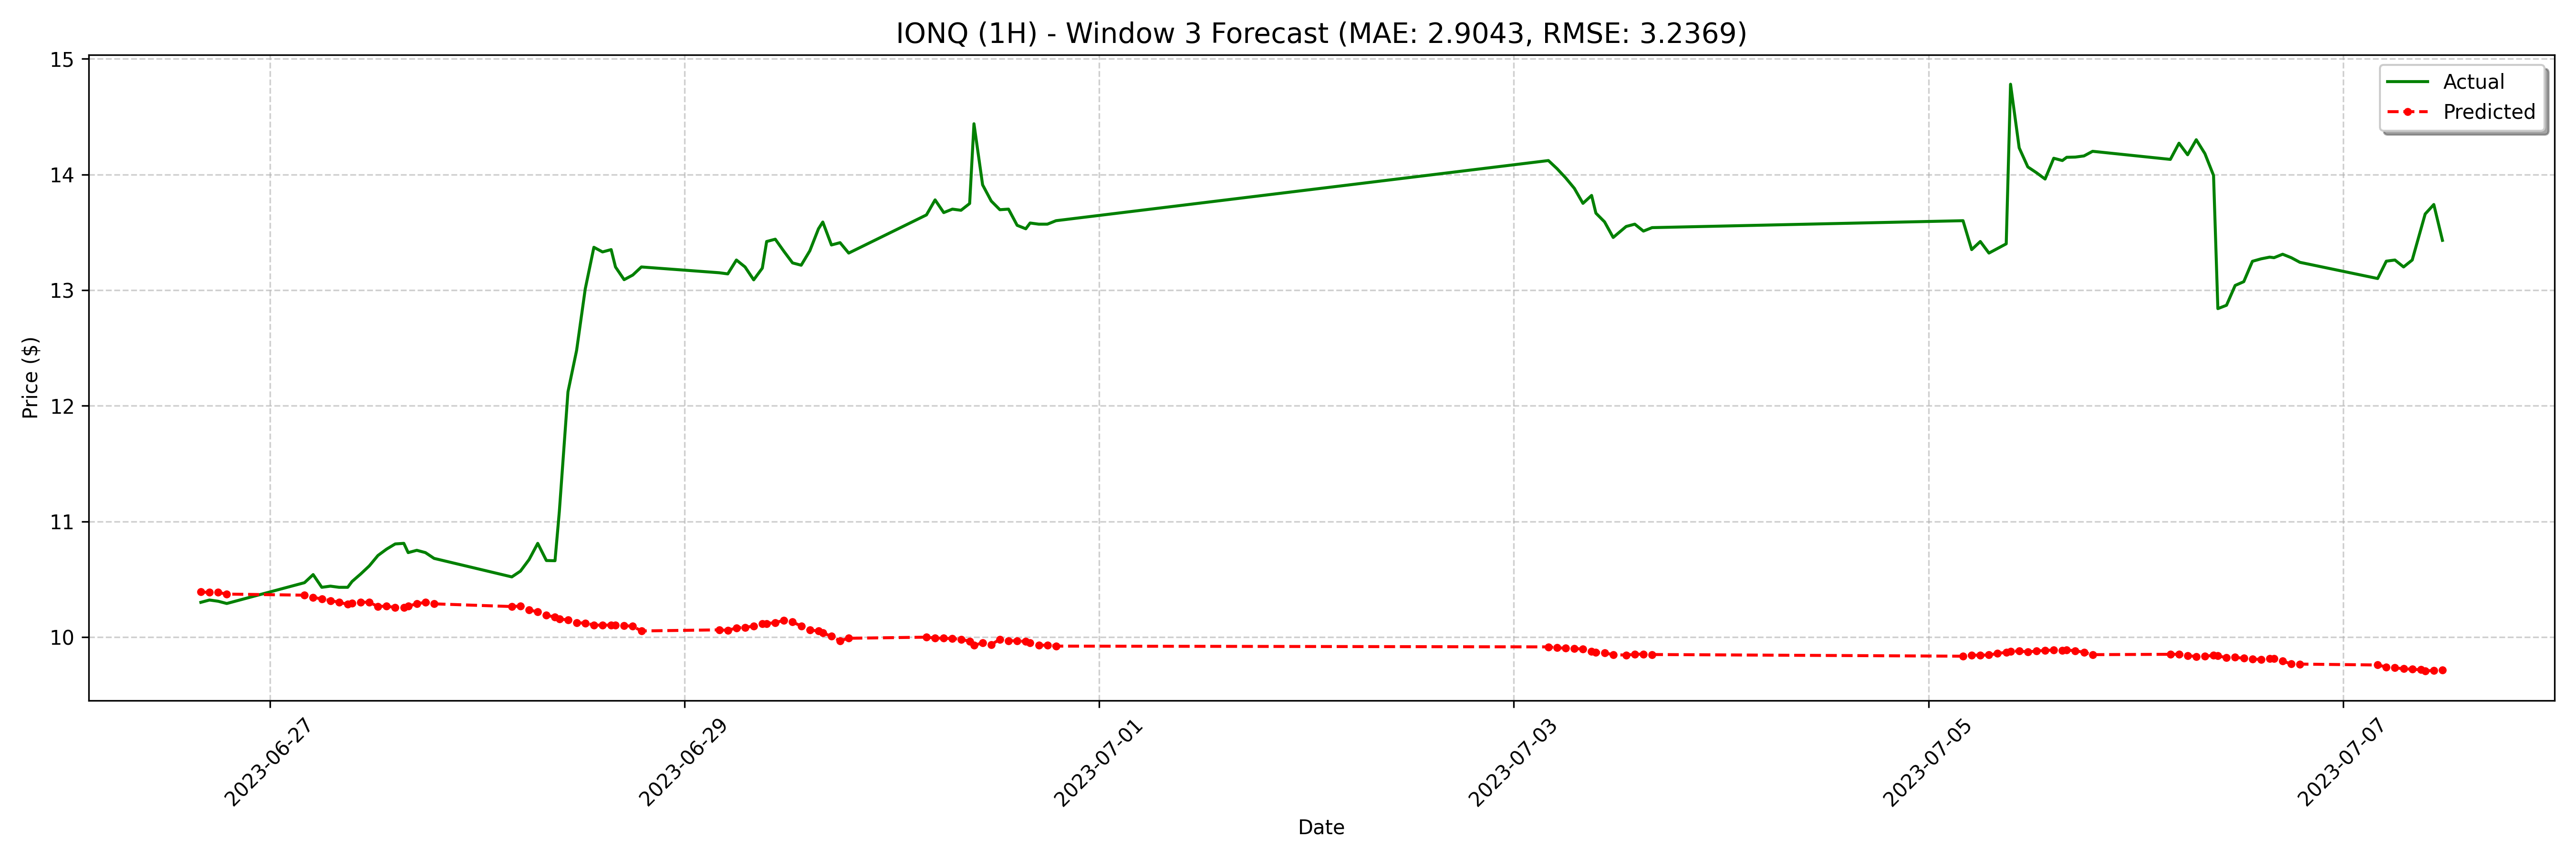

The table this chart was drawn from, first rows:
date, actual, forecast
2023-06-26 16:00:00-04:00, 10.3, 10.39
2023-06-26 17:00:00-04:00, 10.32, 10.39
2023-06-26 18:00:00-04:00, 10.31, 10.39
2023-06-26 19:00:00-04:00, 10.29, 10.37
2023-06-27 04:00:00-04:00, 10.47, 10.36
2023-06-27 05:00:00-04:00, 10.54, 10.34
2023-06-27 06:00:00-04:00, 10.43, 10.33
2023-06-27 07:00:00-04:00, 10.44, 10.32
2023-06-27 08:00:00-04:00, 10.43, 10.3
2023-06-27 09:00:00-04:00, 10.43, 10.28
2023-06-27 09:30:00-04:00, 10.48, 10.29
2023-06-27 10:30:00-04:00, 10.54, 10.3
2023-06-27 11:30:00-04:00, 10.62, 10.3
2023-06-27 12:30:00-04:00, 10.71, 10.26
2023-06-27 13:30:00-04:00, 10.76, 10.27
2023-06-27 14:30:00-04:00, 10.8, 10.25
2023-06-27 15:30:00-04:00, 10.81, 10.25
2023-06-27 16:00:00-04:00, 10.73, 10.27
2023-06-27 17:00:00-04:00, 10.75, 10.29
2023-06-27 18:00:00-04:00, 10.73, 10.3
2023-06-27 19:00:00-04:00, 10.68, 10.29
2023-06-28 04:00:00-04:00, 10.52, 10.26
2023-06-28 05:00:00-04:00, 10.57, 10.27
2023-06-28 06:00:00-04:00, 10.67, 10.24
2023-06-28 07:00:00-04:00, 10.81, 10.22
2023-06-28 08:00:00-04:00, 10.66, 10.19
2023-06-28 09:00:00-04:00, 10.66, 10.17
2023-06-28 09:30:00-04:00, 11.09, 10.16
2023-06-28 10:30:00-04:00, 12.12, 10.15
2023-06-28 11:30:00-04:00, 12.48, 10.12
2023-06-28 12:30:00-04:00, 13.01, 10.12
2023-06-28 13:30:00-04:00, 13.37, 10.1
2023-06-28 14:30:00-04:00, 13.33, 10.1
2023-06-28 15:30:00-04:00, 13.35, 10.1
2023-06-28 16:00:00-04:00, 13.2, 10.1
2023-06-28 17:00:00-04:00, 13.09, 10.1
2023-06-28 18:00:00-04:00, 13.13, 10.09
2023-06-28 19:00:00-04:00, 13.2, 10.05
2023-06-29 04:00:00-04:00, 13.15, 10.06
2023-06-29 05:00:00-04:00, 13.14, 10.06
2023-06-29 06:00:00-04:00, 13.26, 10.08
2023-06-29 07:00:00-04:00, 13.2, 10.08
2023-06-29 08:00:00-04:00, 13.09, 10.09
2023-06-29 09:00:00-04:00, 13.19, 10.12
2023-06-29 09:30:00-04:00, 13.42, 10.12
2023-06-29 10:30:00-04:00, 13.44, 10.13
2023-06-29 11:30:00-04:00, 13.34, 10.14
2023-06-29 12:30:00-04:00, 13.23, 10.13
2023-06-29 13:30:00-04:00, 13.21, 10.09
2023-06-29 14:30:00-04:00, 13.34, 10.06
2023-06-29 15:30:00-04:00, 13.53, 10.05
2023-06-29 16:00:00-04:00, 13.59, 10.04
2023-06-29 17:00:00-04:00, 13.39, 10.01
2023-06-29 18:00:00-04:00, 13.41, 9.968
2023-06-29 19:00:00-04:00, 13.32, 9.989
2023-06-30 04:00:00-04:00, 13.65, 9.999
2023-06-30 05:00:00-04:00, 13.78, 9.992
2023-06-30 06:00:00-04:00, 13.67, 9.989
2023-06-30 07:00:00-04:00, 13.7, 9.987
2023-06-30 08:00:00-04:00, 13.69, 9.98
... 68 more rows
